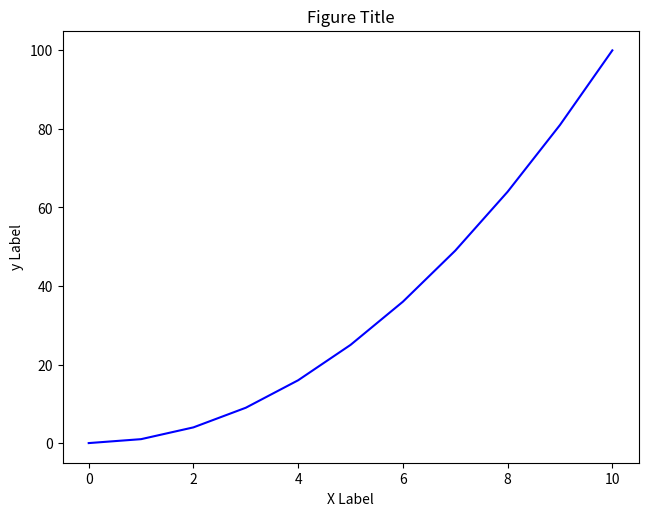

Write Python code to recreate this figure.
# -*- coding: utf-8 -*-
"""
Created on Tue Aug  6 19:21:04 2024

@author: DELL E5430
"""
import numpy as np
import matplotlib.pyplot as plt
x = np.arange(11) # using arange to create array "x"
y = x ** 2 # computing square of "x"

# Step 1:
# Creating Figure Object (empty canvas)
fig1 = plt.figure()
# Figure object is created

# Step 2:
# Add axes to the figure object "fig1" -- obj.add_axes()
# [left, bottom, width, height] (range 0 to 1)
axes = fig1.add_axes([0.1, 0.1, 0.9, 0.9]) #Actually positioning our plot on output screen

# Step 3:
# Plotting the data on the set of axes we have created -- axes.plot()
axes.plot(x, y, 'b')

# We can add labels and titles as well! 
# Calling methods to set labels, titles etc -- axes.set....()
axes.set_xlabel('X Label') # Notice the use of set_ to begin methods
axes.set_ylabel('y Label')
axes.set_title('Figure Title') # put ";" if you don't want to see the line of text below!
plt.show()